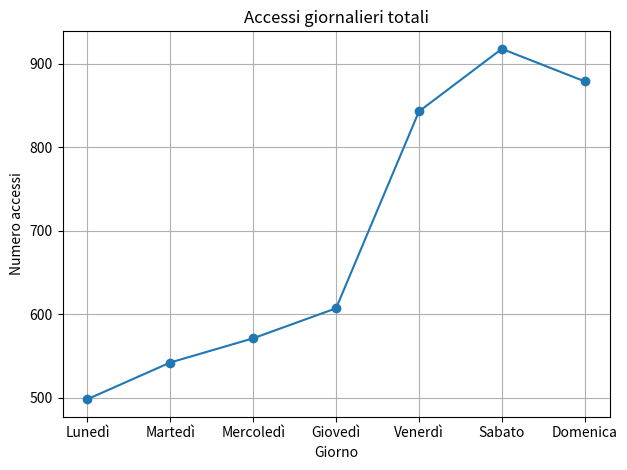
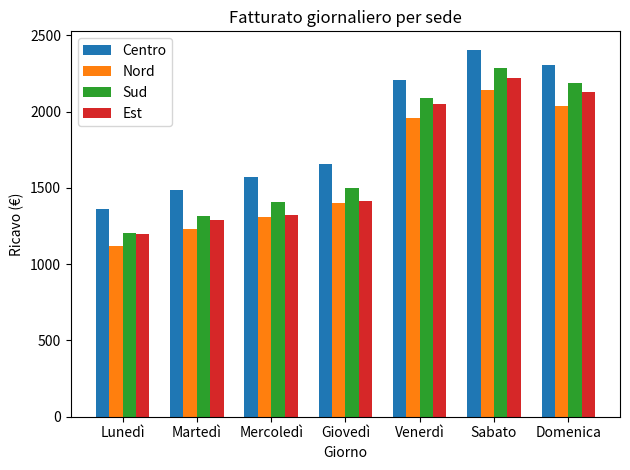
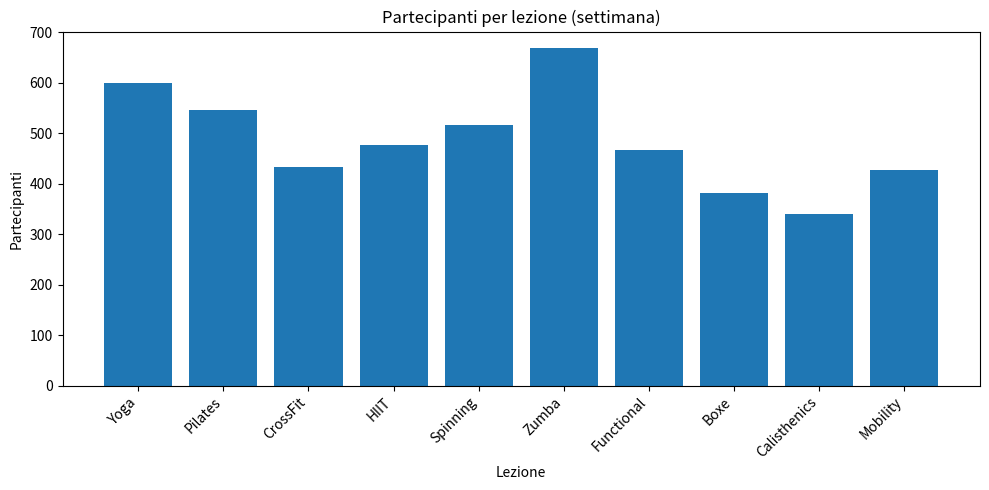

These charts were generated, in order, by the following Python code:
#!/usr/bin/env python3
"""
GymAnalytics - versione con grafici
Genera:
  1) Accessi giornalieri (line plot)
  2) Fatturato giornaliero per sede (bar raggruppate)
  3) Partecipanti totali per lezione (bar chart)

Salva come: gymanalytics_grafici.py
Esecuzione: python3 gymanalytics_grafici.py
Requisiti: numpy, matplotlib
"""

import numpy as np
import matplotlib.pyplot as plt

# --------------------------
# Configurazione dati
# --------------------------
LEZIONI = {
    1: ["Yoga", 8.00, 50, 1],         # nome, prezzo €, calorie stimate/sessione, durata ore
    2: ["Pilates", 9.00, 60, 1],
    3: ["CrossFit", 12.00, 200, 1],
    4: ["HIIT", 11.00, 220, 1],
    5: ["Spinning", 10.00, 300, 1],
    6: ["Zumba", 8.50, 180, 1],
    7: ["Functional", 10.50, 190, 1],
    8: ["Boxe", 12.50, 250, 1],
    9: ["Calisthenics", 11.50, 170, 1],
    10:["Mobility", 7.50, 80, 1]
}

SEDI = ["Centro", "Nord", "Sud", "Est"]
GIORNI = ["Lunedì", "Martedì", "Mercoledì", "Giovedì", "Venerdì", "Sabato", "Domenica"]

# vettore prezzi (indice 0 -> lezione 1)
prices = np.array([LEZIONI[i+1][1] for i in range(len(LEZIONI))])

# --------------------------
# Dati partecipazioni (fittizi)
# Shape: (7 giorni, 4 sedi, 10 lezioni)
# --------------------------
partecipazioni_settimana = np.array([
    [[18, 16, 12, 14, 15, 20, 13, 10, 9, 12],
     [14, 13, 10, 11, 12, 16, 11, 9, 8, 10],
     [15, 14, 11, 12, 13, 18, 12, 9, 8, 11],
     [16, 14, 11, 12, 13, 17, 12, 9, 8, 10]],

    [[20, 18, 13, 15, 16, 22, 14, 11, 10, 13],
     [15, 14, 11, 12, 13, 18, 12, 10, 9, 11],
     [17, 15, 12, 13, 14, 19, 13, 10, 9, 12],
     [16, 15, 12, 13, 14, 18, 13, 10, 9, 11]],

    [[21, 19, 14, 16, 17, 23, 15, 12, 10, 13],
     [16, 15, 12, 13, 14, 19, 13, 10, 9, 12],
     [18, 16, 13, 14, 15, 20, 14, 11, 10, 12],
     [17, 16, 12, 13, 14, 19, 13, 10, 9, 12]],

    [[22, 20, 15, 17, 18, 24, 16, 12, 11, 14],
     [17, 16, 13, 14, 15, 20, 14, 11, 10, 12],
     [19, 17, 14, 15, 16, 21, 15, 12, 10, 13],
     [18, 17, 13, 14, 15, 20, 14, 11, 10, 12]],

    [[28, 25, 20, 22, 24, 30, 21, 18, 16, 20],
     [24, 22, 18, 20, 21, 27, 19, 16, 14, 18],
     [26, 23, 19, 21, 23, 29, 20, 17, 15, 19],
     [25, 23, 19, 20, 22, 28, 20, 17, 15, 19]],

    [[30, 27, 22, 24, 26, 32, 23, 20, 18, 22],
     [26, 24, 19, 21, 23, 29, 21, 18, 16, 20],
     [28, 25, 21, 23, 25, 31, 22, 19, 17, 21],
     [27, 25, 20, 22, 24, 30, 22, 18, 17, 20]],

    [[29, 26, 21, 23, 25, 31, 22, 19, 17, 21],
     [25, 23, 18, 20, 22, 28, 20, 17, 15, 19],
     [27, 24, 20, 22, 24, 30, 21, 18, 16, 20],
     [26, 24, 19, 21, 23, 29, 21, 18, 16, 19]]
], dtype=int)

# --------------------------
# Funzioni utili
# --------------------------
def add_booking(partecipazioni, giorno, sede, lesson_id, quantita=1):
    """
    Aggiunge `quantita` di prenotazioni alla lezione `lesson_id` per giorno e sede specificati.
    Indici: giorno 0..6, sede 0..3, lesson_id 1..10.
    Restituisce copia modificata delle partecipazioni.
    """
    if not (0 <= giorno < partecipazioni.shape[0]):
        raise IndexError("Indice giorno fuori range (0..6).")
    if not (0 <= sede < partecipazioni.shape[1]):
        raise IndexError("Indice sede fuori range (0..3).")
    if not (1 <= lesson_id <= partecipazioni.shape[2]):
        raise IndexError("lesson_id fuori range (1..10).")
    new = partecipazioni.copy()
    new[giorno, sede, lesson_id - 1] += quantita
    return new

def calcola_statistiche(partecipazioni):
    """
    Restituisce dizionario con:
      - totale_per_lezione (array)
      - accessi_giornalieri (array, 7)
      - fatturato_per_sede (array 7x4)
      - lezione_piu_seguita, lezione_meno_seguita, qty_piu, qty_meno
    """
    totale_per_lezione = partecipazioni.sum(axis=(0,1))
    idx_max = int(np.argmax(totale_per_lezione))
    idx_min = int(np.argmin(totale_per_lezione))
    lezione_piu = LEZIONI[idx_max + 1][0]
    lezione_meno = LEZIONI[idx_min + 1][0]
    qty_piu = int(totale_per_lezione[idx_max])
    qty_meno = int(totale_per_lezione[idx_min])

    accessi_giornalieri = np.array([partecipazioni[g].sum() for g in range(partecipazioni.shape[0])])

    fatturato_per_sede = np.zeros((partecipazioni.shape[0], partecipazioni.shape[1]))
    for g in range(partecipazioni.shape[0]):
        fatturato_per_sede[g] = (partecipazioni[g] * prices).sum(axis=1)

    return {
        "totale_per_lezione": totale_per_lezione,
        "accessi_giornalieri": accessi_giornalieri,
        "fatturato_per_sede": fatturato_per_sede,
        "lezione_piu": lezione_piu,
        "lezione_meno": lezione_meno,
        "qty_piu": qty_piu,
        "qty_meno": qty_meno
    }

# --------------------------
# Funzioni di plotting
# --------------------------
def plot_accessi_giornalieri(accessi_giornalieri):
    plt.figure()
    plt.plot(GIORNI, accessi_giornalieri, marker='o')
    plt.title("Accessi giornalieri totali")
    plt.xlabel("Giorno")
    plt.ylabel("Numero accessi")
    plt.grid(True)
    plt.tight_layout()
    plt.show()

def plot_fatturato_per_sede(fatturato_per_sede):
    x = np.arange(len(GIORNI))
    larghezza = 0.18
    plt.figure()
    for i in range(len(SEDI)):
        plt.bar(x + (i - 1.5) * larghezza, fatturato_per_sede[:, i], width=larghezza, label=SEDI[i])
    plt.xticks(x, GIORNI)
    plt.title("Fatturato giornaliero per sede")
    plt.xlabel("Giorno")
    plt.ylabel("Ricavo (€)")
    plt.legend()
    plt.tight_layout()
    plt.show()

def plot_partecipanti_per_lezione(totale_per_lezione):
    lezioni_nomi = [LEZIONI[i+1][0] for i in range(len(LEZIONI))]
    indices = np.arange(len(lezioni_nomi))
    plt.figure(figsize=(10, 5))
    plt.bar(indices, totale_per_lezione)
    plt.xticks(indices, lezioni_nomi, rotation=45, ha='right')
    plt.title("Partecipanti per lezione (settimana)")
    plt.xlabel("Lezione")
    plt.ylabel("Partecipanti")
    plt.tight_layout()
    plt.show()

# --------------------------
# Main
# --------------------------
def main():
    stats = calcola_statistiche(partecipazioni_settimana)

    # Stampa riassuntiva su console
    print("Analisi partecipazioni - GymAnalytics (con grafici)\n")
    print(f"Lezione più seguita: {stats['lezione_piu']} (partecipanti: {stats['qty_piu']})")
    print(f"Lezione meno seguita: {stats['lezione_meno']} (partecipanti: {stats['qty_meno']})")
    print("\nAccessi giornalieri:")
    for i, g in enumerate(GIORNI):
        print(f"  {g}: {int(stats['accessi_giornalieri'][i])} accessi")
    print(f"\nAccessi medi giornalieri: {stats['accessi_giornalieri'].mean():.2f}\n")

    # Mostra grafici
    plot_accessi_giornalieri(stats['accessi_giornalieri'])
    plot_fatturato_per_sede(stats['fatturato_per_sede'])
    plot_partecipanti_per_lezione(stats['totale_per_lezione'])

    # Esempio: registrare una prenotazione (facoltativo)
    # partecipazioni_mod = add_booking(partecipazioni_settimana, giorno=2, sede=1, lesson_id=3, quantita=2)
    # stats2 = calcola_statistiche(partecipazioni_mod)
    # plot_accessi_giornalieri(stats2['accessi_giornalieri'])

if __name__ == "__main__":
    main()
